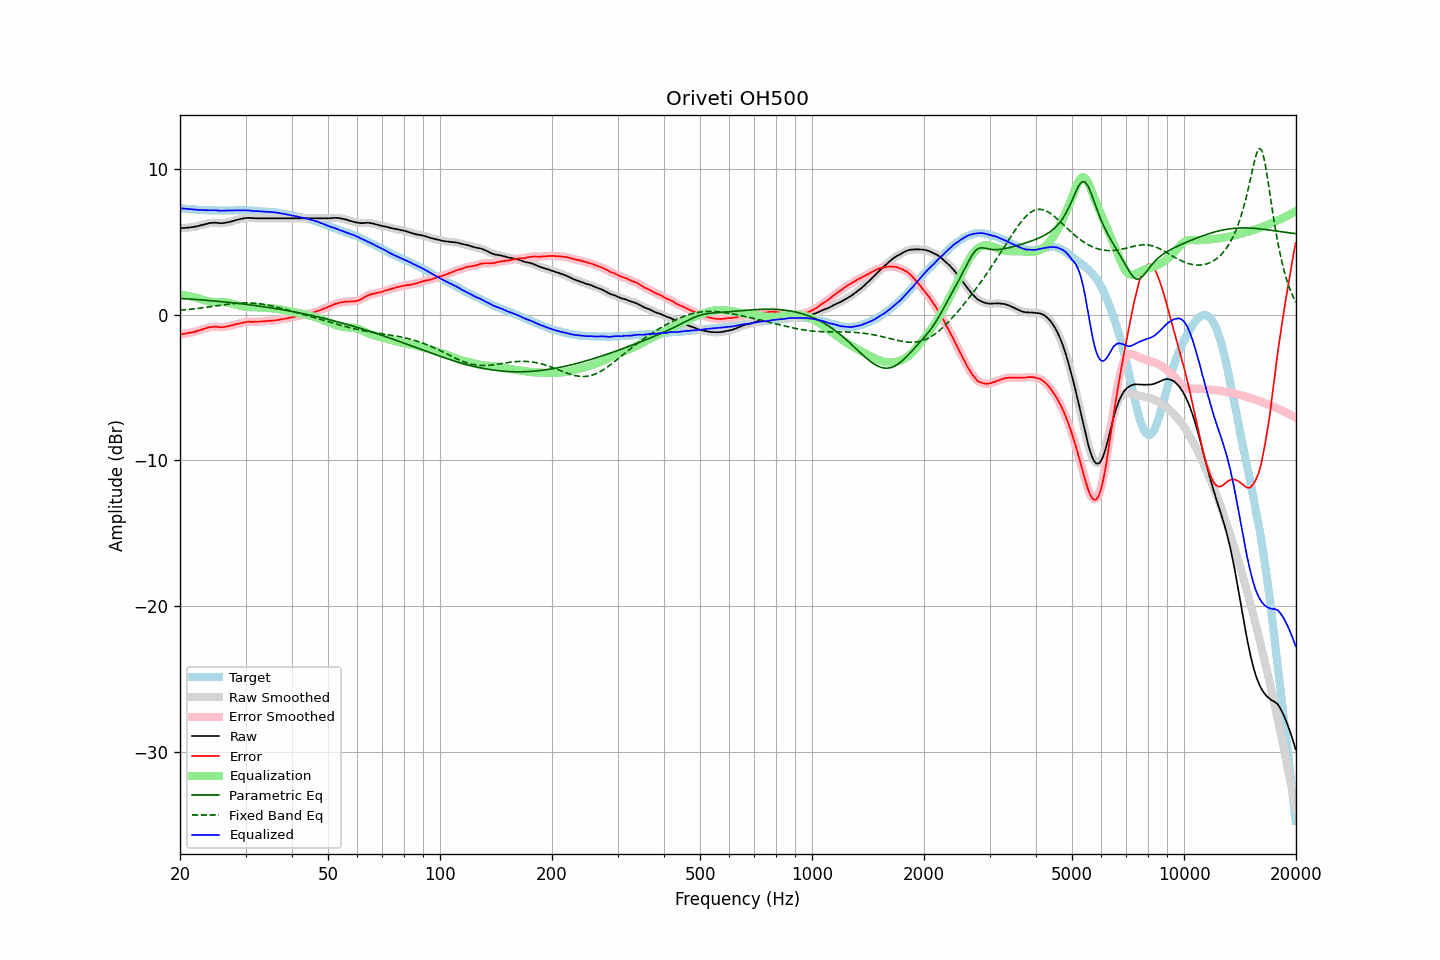

Values plotted in this chart, from the file beside it:
frequency, raw, error, smoothed, error_smoothed, equalization, parametric_eq, fixed_band_eq, equalized_raw, equalized_smoothed, target
20.00, 5.91, -1.37, 5.92, -1.37, 1.37, 1.10, 0.29, 7.28, 7.28, 7.28
20.20, 5.92, -1.35, 5.92, -1.35, 1.35, 1.09, 0.30, 7.28, 7.27, 7.27
20.40, 5.92, -1.34, 5.93, -1.34, 1.34, 1.09, 0.31, 7.26, 7.26, 7.26
20.61, 5.93, -1.32, 5.93, -1.32, 1.32, 1.08, 0.32, 7.25, 7.25, 7.25
20.81, 5.94, -1.29, 5.94, -1.29, 1.30, 1.07, 0.33, 7.24, 7.24, 7.23
21.02, 5.95, -1.27, 5.95, -1.27, 1.28, 1.07, 0.35, 7.23, 7.23, 7.22
21.23, 5.96, -1.25, 5.97, -1.25, 1.26, 1.06, 0.36, 7.22, 7.22, 7.21
21.44, 5.98, -1.24, 5.98, -1.24, 1.23, 1.05, 0.37, 7.22, 7.21, 7.22
21.66, 5.99, -1.21, 6.00, -1.21, 1.21, 1.04, 0.38, 7.20, 7.20, 7.20
21.87, 6.01, -1.19, 6.01, -1.19, 1.18, 1.04, 0.39, 7.19, 7.19, 7.20
22.09, 6.03, -1.15, 6.03, -1.15, 1.15, 1.03, 0.41, 7.18, 7.18, 7.18
22.31, 6.05, -1.12, 6.06, -1.12, 1.12, 1.02, 0.42, 7.17, 7.17, 7.17
22.54, 6.08, -1.08, 6.08, -1.08, 1.08, 1.01, 0.43, 7.17, 7.17, 7.16
22.76, 6.11, -1.05, 6.11, -1.05, 1.05, 1.00, 0.45, 7.16, 7.16, 7.16
22.99, 6.14, -1.01, 6.14, -1.01, 1.01, 0.99, 0.46, 7.15, 7.15, 7.15
23.22, 6.17, -0.97, 6.17, -0.98, 0.98, 0.98, 0.47, 7.15, 7.15, 7.14
23.45, 6.20, -0.95, 6.20, -0.94, 0.94, 0.98, 0.49, 7.15, 7.15, 7.15
23.69, 6.23, -0.91, 6.23, -0.91, 0.91, 0.97, 0.50, 7.15, 7.15, 7.14
23.92, 6.25, -0.88, 6.25, -0.89, 0.89, 0.96, 0.52, 7.14, 7.14, 7.13
24.16, 6.27, -0.87, 6.27, -0.87, 0.87, 0.95, 0.54, 7.14, 7.14, 7.14
24.40, 6.28, -0.86, 6.29, -0.85, 0.86, 0.94, 0.55, 7.14, 7.14, 7.14
24.65, 6.29, -0.84, 6.29, -0.84, 0.85, 0.93, 0.57, 7.15, 7.15, 7.13
24.89, 6.29, -0.84, 6.29, -0.84, 0.85, 0.92, 0.58, 7.15, 7.14, 7.13
25.14, 6.28, -0.84, 6.28, -0.85, 0.85, 0.91, 0.60, 7.14, 7.13, 7.12
25.39, 6.26, -0.86, 6.27, -0.86, 0.86, 0.90, 0.61, 7.12, 7.12, 7.12
25.65, 6.25, -0.87, 6.26, -0.87, 0.86, 0.89, 0.63, 7.11, 7.11, 7.12
25.91, 6.25, -0.87, 6.25, -0.87, 0.86, 0.88, 0.65, 7.11, 7.11, 7.12
26.16, 6.26, -0.87, 6.27, -0.86, 0.85, 0.87, 0.66, 7.12, 7.12, 7.13
26.43, 6.28, -0.84, 6.28, -0.84, 0.84, 0.86, 0.68, 7.12, 7.12, 7.12
26.69, 6.30, -0.82, 6.30, -0.82, 0.83, 0.84, 0.69, 7.13, 7.13, 7.12
26.96, 6.32, -0.80, 6.32, -0.80, 0.80, 0.83, 0.70, 7.13, 7.13, 7.12
27.23, 6.34, -0.78, 6.35, -0.78, 0.78, 0.82, 0.72, 7.12, 7.12, 7.12
27.50, 6.37, -0.75, 6.37, -0.75, 0.75, 0.81, 0.73, 7.12, 7.12, 7.12
27.77, 6.40, -0.73, 6.41, -0.72, 0.72, 0.80, 0.74, 7.13, 7.13, 7.13
28.05, 6.44, -0.68, 6.44, -0.69, 0.69, 0.79, 0.75, 7.14, 7.13, 7.12
28.33, 6.47, -0.66, 6.47, -0.66, 0.67, 0.77, 0.76, 7.14, 7.14, 7.13
28.62, 6.50, -0.63, 6.50, -0.63, 0.64, 0.76, 0.77, 7.14, 7.14, 7.13
28.90, 6.52, -0.62, 6.53, -0.61, 0.61, 0.75, 0.78, 7.13, 7.14, 7.14
29.19, 6.55, -0.59, 6.55, -0.59, 0.58, 0.74, 0.79, 7.14, 7.13, 7.14
29.48, 6.57, -0.56, 6.58, -0.57, 0.56, 0.72, 0.79, 7.13, 7.14, 7.13
29.78, 6.59, -0.54, 6.59, -0.54, 0.54, 0.71, 0.79, 7.14, 7.14, 7.13
30.08, 6.61, -0.52, 6.61, -0.52, 0.53, 0.70, 0.80, 7.14, 7.14, 7.13
30.38, 6.61, -0.50, 6.62, -0.50, 0.51, 0.68, 0.80, 7.13, 7.13, 7.11
30.68, 6.62, -0.49, 6.62, -0.50, 0.51, 0.67, 0.79, 7.13, 7.12, 7.11
30.99, 6.61, -0.50, 6.61, -0.50, 0.50, 0.65, 0.79, 7.11, 7.11, 7.11
31.30, 6.60, -0.51, 6.61, -0.50, 0.50, 0.64, 0.78, 7.10, 7.10, 7.11
31.61, 6.60, -0.50, 6.60, -0.50, 0.49, 0.63, 0.78, 7.10, 7.09, 7.10
31.93, 6.59, -0.49, 6.60, -0.50, 0.49, 0.61, 0.77, 7.09, 7.09, 7.08
32.24, 6.59, -0.50, 6.59, -0.49, 0.49, 0.60, 0.76, 7.08, 7.08, 7.09
32.57, 6.59, -0.48, 6.59, -0.49, 0.49, 0.58, 0.74, 7.08, 7.08, 7.07
32.89, 6.59, -0.48, 6.59, -0.48, 0.48, 0.56, 0.73, 7.07, 7.07, 7.07
33.22, 6.59, -0.47, 6.59, -0.47, 0.47, 0.55, 0.71, 7.07, 7.07, 7.06
33.55, 6.59, -0.47, 6.59, -0.47, 0.46, 0.53, 0.70, 7.06, 7.06, 7.06
33.89, 6.59, -0.46, 6.59, -0.46, 0.46, 0.52, 0.68, 7.05, 7.05, 7.05
34.23, 6.59, -0.44, 6.59, -0.44, 0.45, 0.50, 0.66, 7.04, 7.04, 7.03
34.57, 6.59, -0.44, 6.59, -0.44, 0.44, 0.48, 0.64, 7.04, 7.04, 7.03
34.92, 6.59, -0.42, 6.59, -0.43, 0.43, 0.47, 0.61, 7.03, 7.03, 7.01
35.27, 6.59, -0.44, 6.59, -0.43, 0.42, 0.45, 0.59, 7.02, 7.02, 7.03
35.62, 6.59, -0.41, 6.59, -0.42, 0.41, 0.43, 0.56, 7.01, 7.01, 7.00
35.97, 6.59, -0.41, 6.59, -0.41, 0.40, 0.41, 0.54, 6.99, 6.99, 7.00
... 635 more rows
